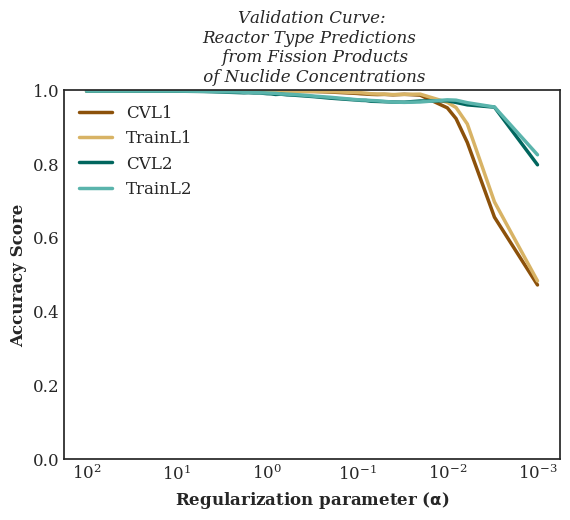

Values plotted in this chart, from the file beside it:
, CVL1, TrainL1, CVL2, TrainL2
0.001, 0.471, 0.4823, 0.7961, 0.8236
0.005, 0.8392, 0.8604, 0.9552, 0.9578
0.01, 0.9511, 0.9654, 0.9702, 0.9723
0.02, 0.9843, 0.9877, 0.9676, 0.9665
0.04, 0.9868, 0.9866, 0.9667, 0.9663
0.06, 0.9875, 0.9881, 0.9676, 0.9697
0.08, 0.9883, 0.9901, 0.9697, 0.9717
0.1, 0.9893, 0.9917, 0.9716, 0.9726
0.2, 0.9935, 0.9945, 0.9762, 0.9792
0.4, 0.9951, 0.9951, 0.9818, 0.9851
0.6, 0.9951, 0.9953, 0.9858, 0.9877
0.8, 0.9952, 0.9954, 0.987, 0.9899
1.0, 0.9955, 0.9955, 0.9888, 0.9907
1.3, 0.9955, 0.9957, 0.9904, 0.9915
1.7, 0.9957, 0.9958, 0.9914, 0.9923
2.0, 0.9957, 0.9959, 0.9922, 0.9935
5.0, 0.996, 0.996, 0.9949, 0.9953
10.0, 0.996, 0.996, 0.9959, 0.996
50.0, 0.996, 0.996, 0.996, 0.996
100.0, 0.996, 0.996, 0.996, 0.996
